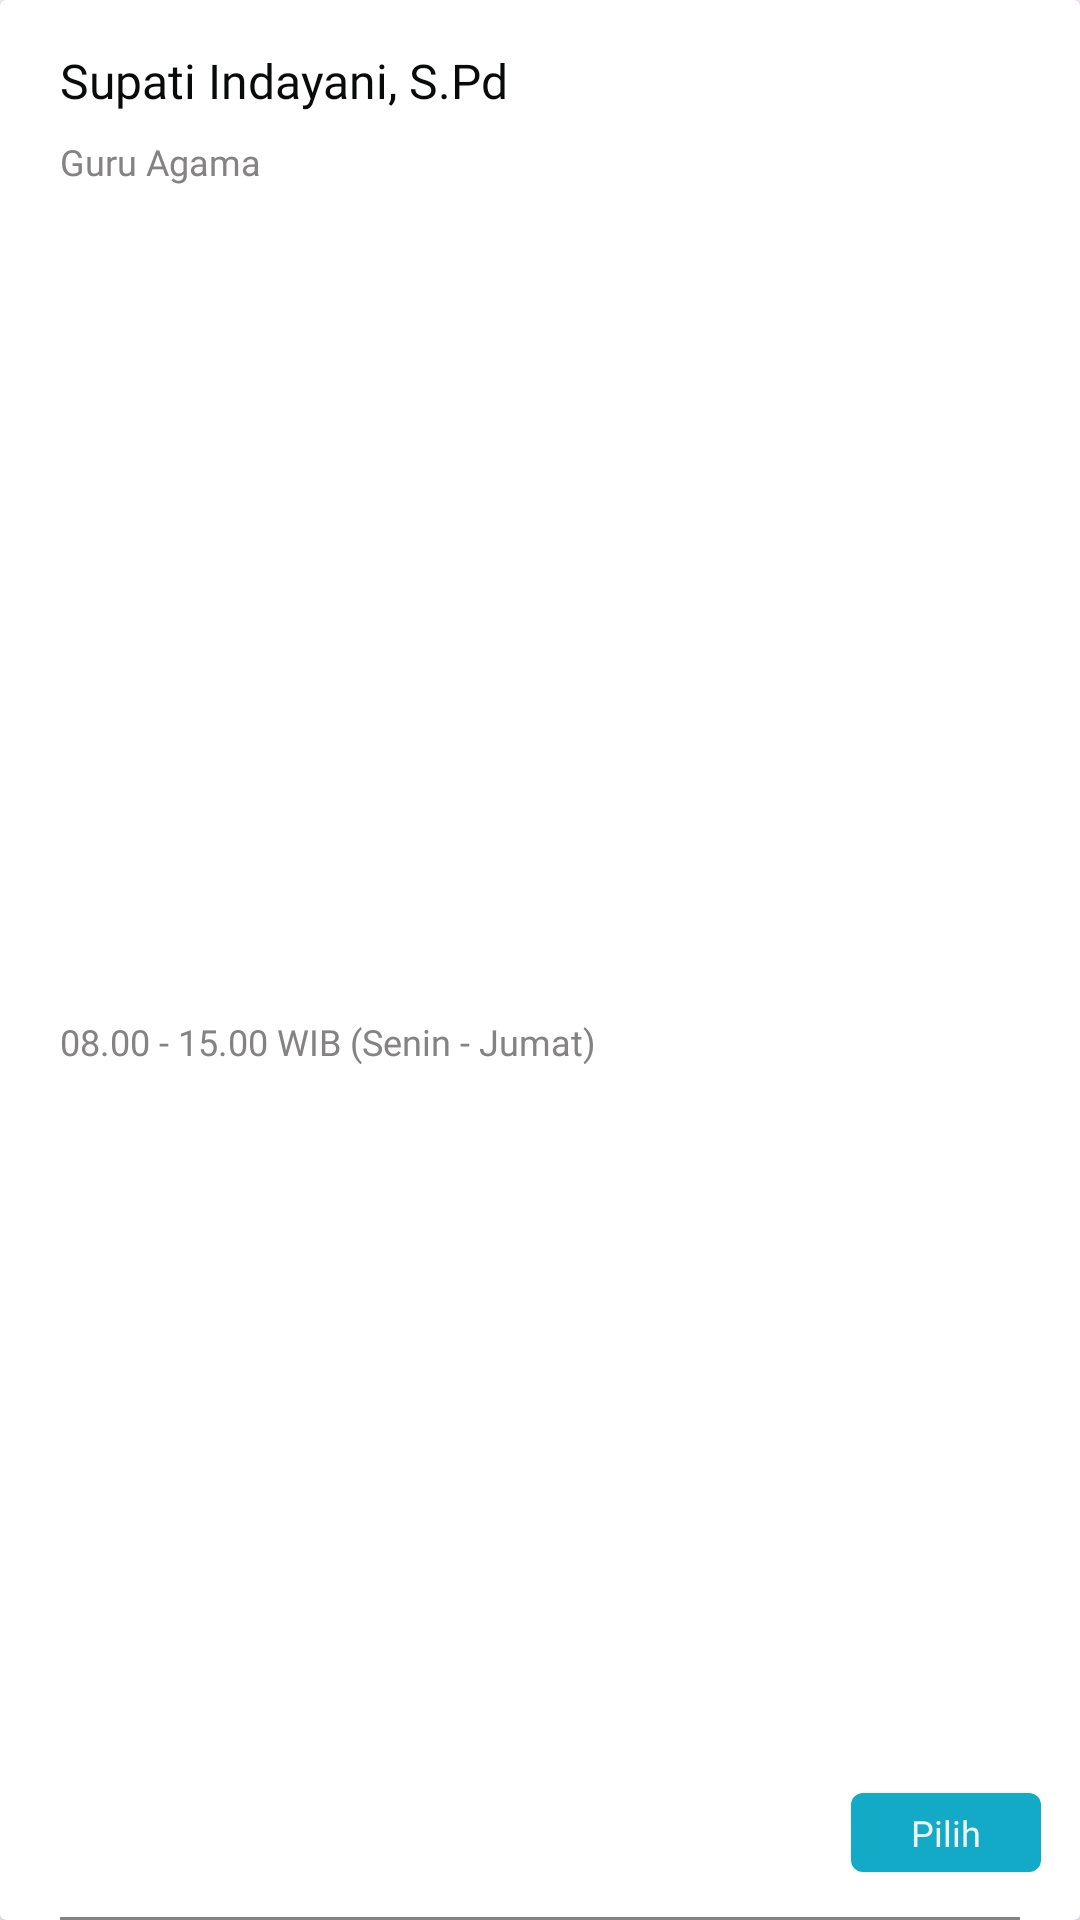

The Android layout XML behind this screen, and the referenced resources:
<!-- AndroidManifest.xml: application theme Theme.QuranCall -->
<!-- res/layout/list_guru.xml -->
<?xml version="1.0" encoding="utf-8"?>
<androidx.cardview.widget.CardView xmlns:android="http://schemas.android.com/apk/res/android"
    android:layout_width="match_parent"
    android:layout_height="wrap_content"
    android:background="@color/putih"
    xmlns:app="http://schemas.android.com/apk/res-auto">

    <androidx.constraintlayout.widget.ConstraintLayout
        android:layout_width="match_parent"
        android:layout_height="match_parent">

        <com.google.android.material.textview.MaterialTextView
            android:id="@+id/tv_nama_guru"
            android:layout_width="0dp"
            android:layout_height="wrap_content"
            android:fontFamily="@font/inter_semibold"
            android:text="Supati Indayani, S.Pd"
            android:textColor="@color/hitam"
            android:textSize="16sp"
            android:layout_marginTop="16dp"
            android:layout_marginStart="20dp"
            app:layout_constraintTop_toTopOf="parent"
            app:layout_constraintStart_toStartOf="parent"
            app:layout_constraintEnd_toEndOf="parent"/>

        <com.google.android.material.textview.MaterialTextView
            android:id="@+id/tv_tipe_guru"
            android:layout_width="0dp"
            android:layout_height="wrap_content"
            android:text="Guru Agama"
            android:textSize="12sp"
            android:textColor="@color/abu_abu"
            android:fontFamily="@font/inter_regular"
            android:layout_marginStart="20dp"
            android:layout_marginTop="8dp"
            app:layout_constraintTop_toBottomOf="@id/tv_nama_guru"
            app:layout_constraintStart_toStartOf="parent"/>

        <com.google.android.material.textview.MaterialTextView
            android:id="@+id/tv_jadwal_guru"
            android:layout_width="0dp"
            android:layout_height="wrap_content"
            android:text="08.00 - 15.00 WIB (Senin - Jumat)"
            android:textSize="12sp"
            android:textColor="@color/abu_abu"
            android:fontFamily="@font/inter_regular"
            android:layout_marginStart="20dp"
            android:layout_marginTop="8dp"
            android:layout_marginBottom="16dp"
            app:layout_constraintTop_toBottomOf="@id/tv_tipe_guru"
            app:layout_constraintStart_toStartOf="parent"
            app:layout_constraintBottom_toBottomOf="parent"/>

        <androidx.constraintlayout.widget.ConstraintLayout
            android:id="@+id/constraint_pilih"
            android:layout_width="wrap_content"
            android:layout_height="wrap_content"
            android:layout_marginEnd="13dp"
            android:layout_marginBottom="16dp"
            android:background="@drawable/background_pilih"
            app:layout_constraintBottom_toBottomOf="parent"
            app:layout_constraintEnd_toEndOf="parent">
            <com.google.android.material.textview.MaterialTextView
                android:id="@+id/tv_pilih"
                android:layout_width="wrap_content"
                android:layout_height="wrap_content"
                android:text="@string/choose"
                android:textColor="@color/putih"
                android:textSize="12sp"
                android:fontFamily="@font/inter_regular"
                android:layout_marginVertical="5dp"
                android:layout_marginHorizontal="20dp"
                app:layout_constraintTop_toTopOf="parent"
                app:layout_constraintBottom_toBottomOf="parent"
                app:layout_constraintStart_toStartOf="parent"
                app:layout_constraintEnd_toEndOf="parent"/>
        </androidx.constraintlayout.widget.ConstraintLayout>

        <View
            android:layout_width="match_parent"
            android:layout_height="1dp"
            android:background="@color/abu_abu"
            android:layout_marginHorizontal="20dp"
            app:layout_constraintBottom_toBottomOf="parent"
            app:layout_constraintEnd_toEndOf="parent"
            app:layout_constraintStart_toStartOf="parent"/>
    </androidx.constraintlayout.widget.ConstraintLayout>


</androidx.cardview.widget.CardView>
<!-- resources referenced by this layout -->
<resources>
  <color name="abu_abu">#848282</color>
  <color name="hitam">#090A0A</color>
  <color name="putih">#F0F3F5</color>
  <!-- drawable background_pilih (drawable) -->
  <?xml version="1.0" encoding="utf-8"?>
  <shape xmlns:android="http://schemas.android.com/apk/res/android"
      android:shape="rectangle">
      <solid android:color="@color/biru_500"/>
      <corners
          android:radius="4dp"/>
  </shape>
  <string name="choose">Pilih</string>
  <style name="Theme.QuranCall" parent="Base.Theme.QuranCall" />
  <color name="biru_500">#13AAC7</color>
  <style name="Base.Theme.QuranCall" parent="Theme.Material3.Light.NoActionBar">
          
          
  
          <item name="android:statusBarColor">@color/black_pearl_transparent</item>
      </style>
  <color name="black_pearl_transparent">#26222831</color>
</resources>
